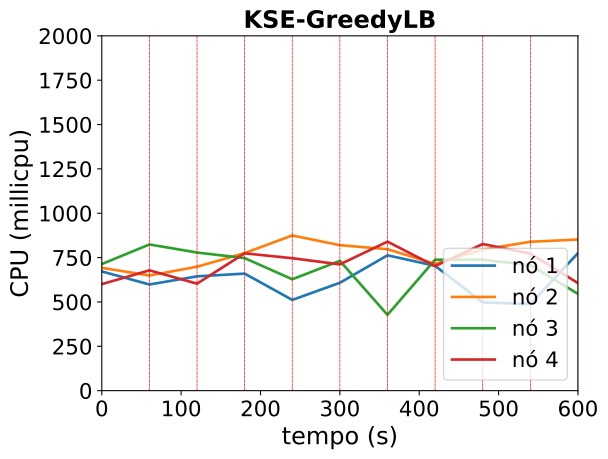

The table this chart was drawn from, first rows:
timestamp, ppgcc-m02_pod_amount, ppgcc-m02_memory, ppgcc-m02_cpu, ppgcc-m03_pod_amount, ppgcc-m03_memory, ppgcc-m03_cpu, ppgcc-m04_pod_amount, ppgcc-m04_memory, ppgcc-m04_cpu, ppgcc-m05_pod_amount, ppgcc-m05_memory, ppgcc-m05_cpu
0, 5, 1077500, 672063685, 5, 1083396, 692335512, 5, 1065532, 713616214, 5, 1073960, 600457726
60, 5, 1076180, 598440332, 5, 1085508, 649033837, 5, 1069228, 823963623, 5, 1073300, 678048919
120, 2, 1062716, 644311365, 1, 1123392, 698618545, 1, 1070020, 778481961, 0, 1070792, 603187035
180, 2, 1054268, 659740481, 7, 1113624, 775402861, 6, 1083352, 747101585, 3, 1052048, 774075083
240, 1, 1040276, 511512233, 2, 1110456, 874776619, 3, 1084144, 627871663, 2, 1063400, 746431787
300, 3, 1065224, 607994351, 2, 1089600, 819997685, 3, 1076092, 731680424, 4, 1082936, 711843910
360, 3, 1078028, 762851821, 2, 1083396, 797447022, 4, 1058140, 427308593, 5, 1092308, 839833964
420, 2, 1055664, 703500395, 1, 1097256, 713848409, 3, 1076752, 738101300, 3, 1113212, 702168584
480, 3, 1071900, 497452270, 3, 1084980, 795399801, 4, 1079312, 738176598, 5, 1082060, 826578833
540, 2, 1064112, 487836787, 2, 1085112, 839414329, 2, 1060436, 707393333, 5, 1110704, 772434107
600, 3, 1072956, 774913889, 3, 1091788, 851900268, 4, 1056212, 545493619, 4, 1101464, 606206847
